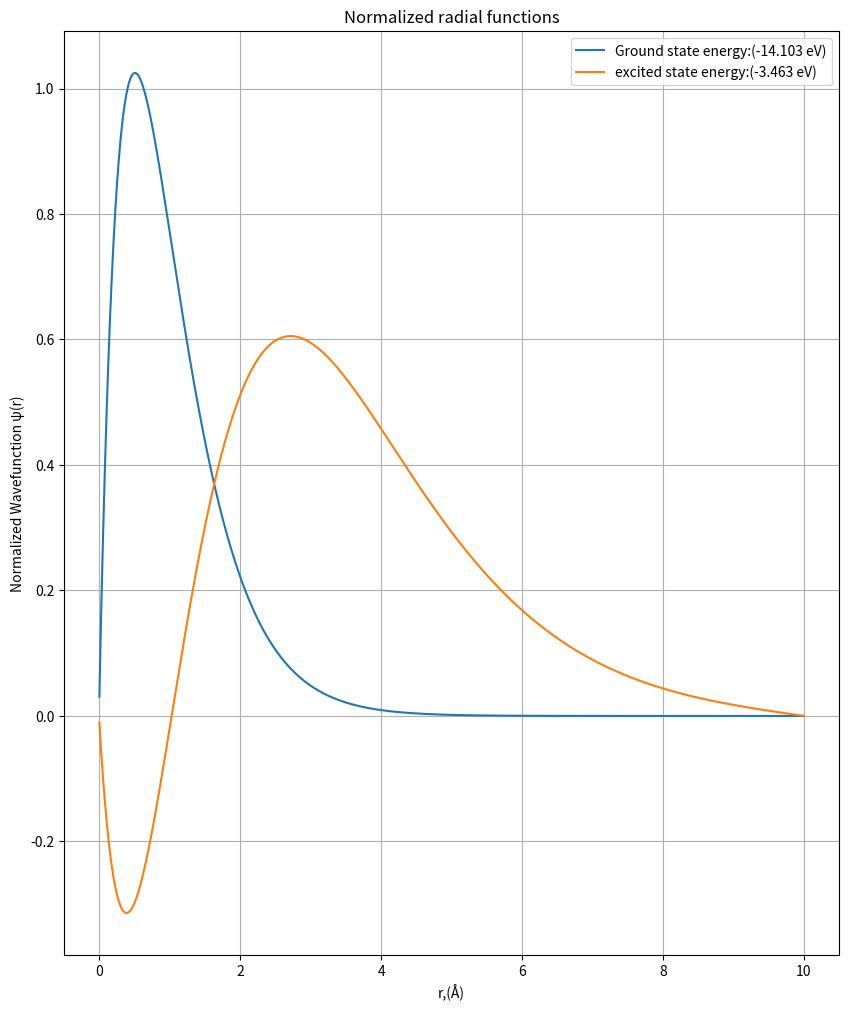

Write the Python code that produced this figure.
import matplotlib.pyplot as plt
import numpy as np
from scipy.linalg import eigh

e_val = 3.795
hc =1973.0
m = 0.511*10**6
r_min = 0.001
r_max = 10.0
N = 2000
r = np.linspace(r_min,r_max,N)
dr = r[1]-r[0]
def V(r):
    return -(e_val**2)/r
factor = (hc**2)/(2.0*m)
diag = 2.0 / (dr**2)*np.ones(N)+V(r)/factor
off_diag = -1.0/(dr**2)*np.ones(N-1)
H_mat = np.diag(diag)+np.diag(off_diag,k=1)+np.diag(off_diag,k=-1)
evals,evecs=eigh(H_mat)
energies = evals *factor
E_ground = energies[0]
E_excited = energies[1]

print(f"Ground state energy:{E_ground: .3f} eV")
print(f"First excited state energy: {E_excited: .3f} eV")

psi_ground = evecs[:, 0]
psi_excited = evecs[:,1]
norm_ground = np.trapz(psi_ground**2,r)
norm_excited = np.trapz(psi_excited**2,r)
psi_ground_norm = psi_ground/np.sqrt(norm_ground)
psi_excited_norm = psi_excited/np.sqrt(norm_excited)
plt.figure(figsize=(10,12))
plt.plot(r,psi_ground_norm, label=f"Ground state energy:({E_ground: .3f} eV)")
plt.plot(r,psi_excited_norm, label=f"excited state energy:({E_excited: .3f} eV)")
plt.xlabel("r,(Å)")
plt.ylabel("Normalized Wavefunction ψ(r)")
plt.title("Normalized radial functions")
plt.grid(True)
plt.legend()
plt.show()
